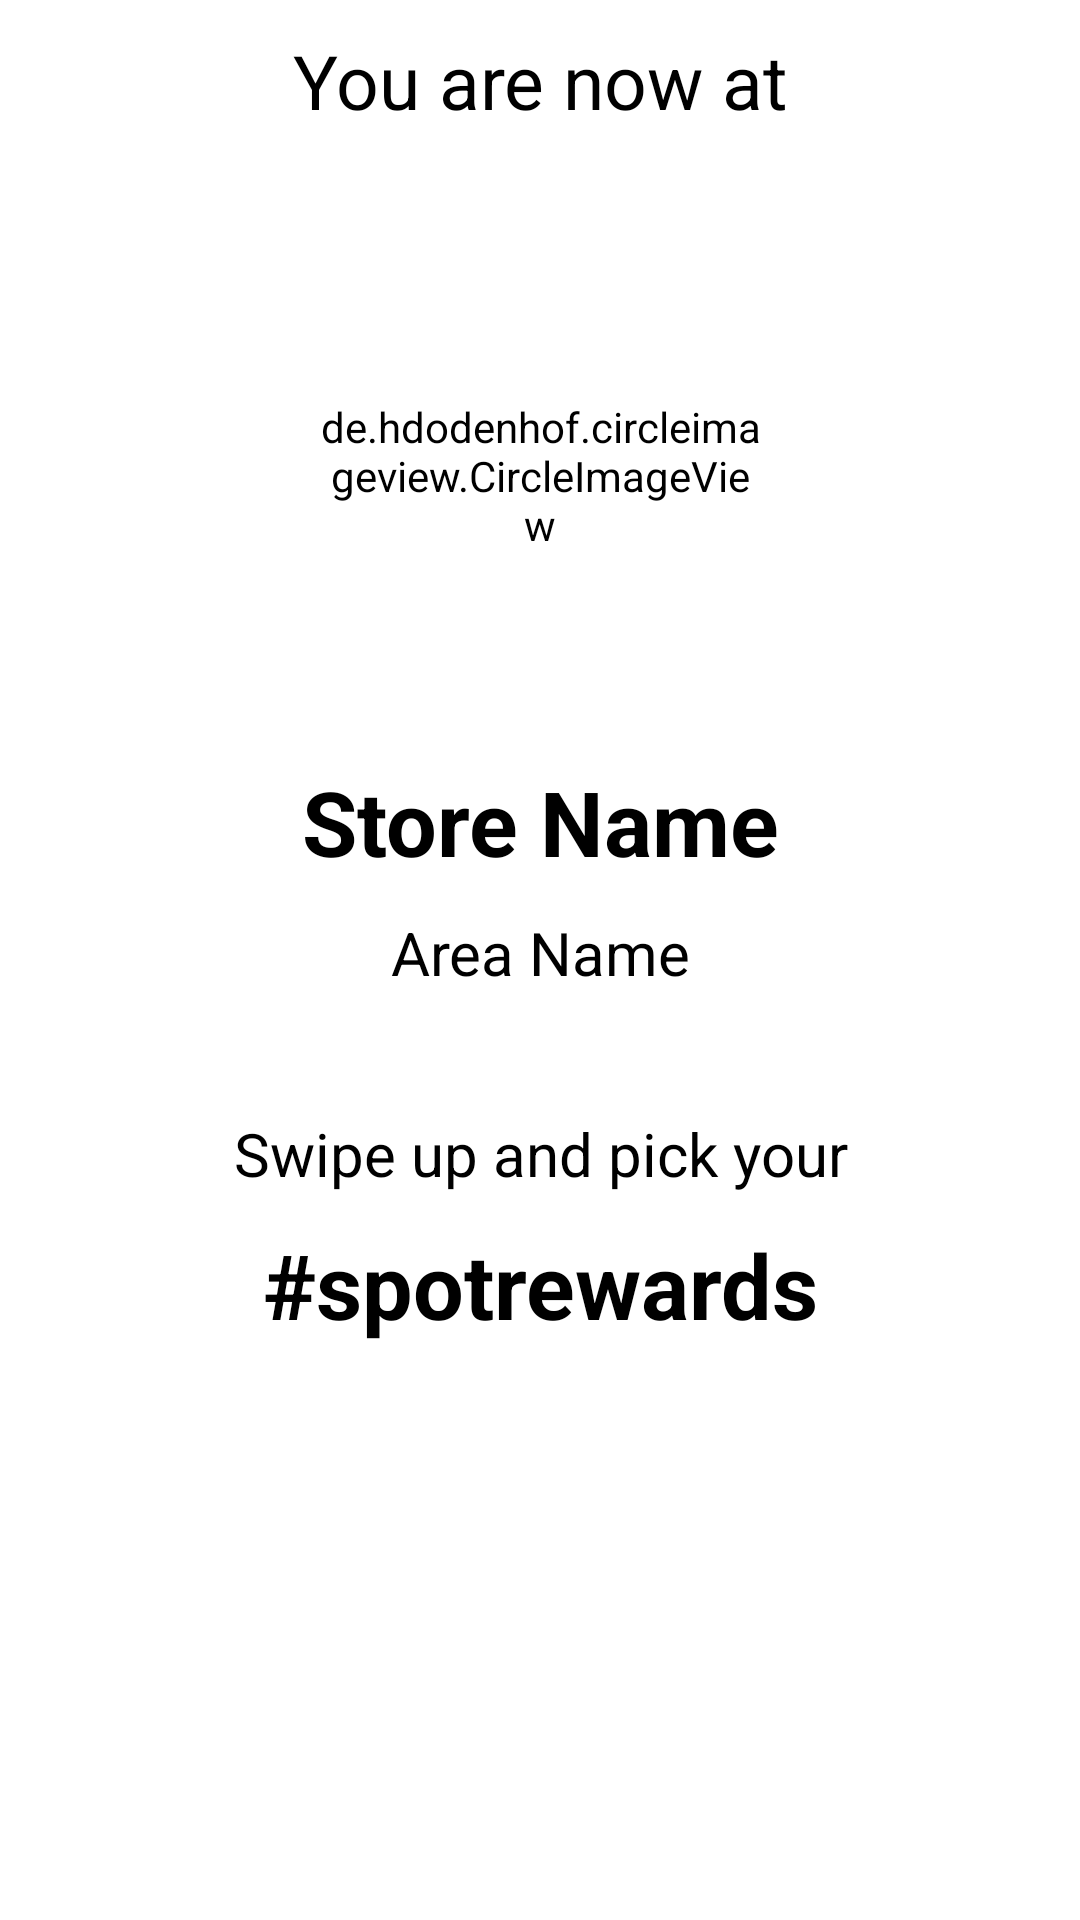

Android layout source for this screen:
<!-- AndroidManifest.xml: application theme AppTheme -->
<!-- res/layout/r_lengthy_header.xml -->
<?xml version="1.0" encoding="utf-8"?>
<RelativeLayout xmlns:android="http://schemas.android.com/apk/res/android"
    android:layout_width="match_parent"
    android:layout_height="wrap_content"
    android:background="@android:color/transparent">

    <RelativeLayout
        android:id="@+id/inner_layout"
        android:layout_width="match_parent"
        android:layout_height="wrap_content"
        android:background="@drawable/top_border"
        android:orientation="vertical">

        <TextView
            android:id="@+id/reward_name"
            android:layout_width="match_parent"
            android:layout_height="wrap_content"
            android:layout_alignParentTop="true"
            android:background="@android:color/white"
            android:gravity="center"
            android:padding="10dp"
            android:text="You are now at"
            android:textColor="@android:color/black"
            android:textSize="25sp"
            android:textStyle="normal" />

        <de.hdodenhof.circleimageview.CircleImageView xmlns:app="http://schemas.android.com/apk/res-auto"
            android:id="@+id/store_image"
            android:layout_width="150dp"
            android:layout_height="150dp"
            android:layout_below="@+id/reward_name"
            android:layout_centerHorizontal="true"
            android:layout_gravity="center"
            android:layout_marginTop="30dp"
            android:src="@drawable/ic_circular_blank"
            app:civ_border_color="@android:color/holo_red_dark"
            app:civ_border_width="2dp" />

        <LinearLayout
            android:id="@+id/store_details_layout"
            android:layout_width="match_parent"
            android:layout_height="wrap_content"
            android:layout_below="@+id/store_image"
            android:layout_marginTop="10dp"
            android:orientation="vertical">

            <TextView
                android:id="@+id/store_name"
                android:layout_width="match_parent"
                android:layout_height="wrap_content"
                android:gravity="center"
                android:padding="10dp"
                android:text="Store Name"
                android:textColor="@android:color/black"
                android:textSize="30sp"
                android:textStyle="bold" />

            <TextView
                android:id="@+id/area_name"
                android:layout_width="match_parent"
                android:layout_height="wrap_content"
                android:layout_below="@+id/store_name"
                android:gravity="center"
                android:text="Area Name"
                android:textColor="@android:color/black"
                android:textSize="20sp"
                android:textStyle="normal" />

            <TextView
                android:id="@+id/instruction"
                android:layout_width="match_parent"
                android:layout_height="wrap_content"
                android:layout_below="@+id/area_name"
                android:layout_marginTop="40dp"
                android:gravity="center"
                android:text="Swipe up and pick your"
                android:textColor="@android:color/black"
                android:textSize="20sp"
                android:textStyle="normal" />

            <TextView
                android:id="@+id/spot_rewards"
                android:layout_width="match_parent"
                android:layout_height="wrap_content"
                android:layout_below="@+id/instruction"
                android:background="@android:color/white"
                android:gravity="center"
                android:padding="10dp"
                android:text="#spotrewards"
                android:textColor="@android:color/black"
                android:textSize="30sp"
                android:textStyle="bold" />
        </LinearLayout>
    </RelativeLayout>
</RelativeLayout>
<!-- resources referenced by this layout -->
<resources>
  <!-- drawable ic_circular_blank (drawable) -->
  <?xml version="1.0" encoding="utf-8"?>
  <shape xmlns:android="http://schemas.android.com/apk/res/android" android:shape="oval">
      <solid android:color="@android:color/transparent" />
      <size android:height="100dp" android:width="100dp" />
  
  </shape>
  <!-- drawable top_border (drawable) -->
  <?xml version="1.0" encoding="utf-8"?>
  <shape xmlns:android="http://schemas.android.com/apk/res/android"
      android:shape="rectangle">
      <gradient
          android:angle="270"
          android:startColor="#bdbdbd"
          android:centerColor="@android:color/transparent"
          android:centerX="0.001" />
  </shape>
  <style name="AppTheme" parent="Theme.AppCompat.Light.NoActionBar">
          
          <item name="colorPrimary">@color/colorPrimary</item>
          <item name="colorPrimaryDark">@color/colorPrimaryDark</item>
          <item name="colorAccent">@color/colorAccent</item>
          <item name="android:background">@android:color/white</item>
      </style>
  <!-- not gathered from this repository: default colours our renderer supplied (Android Studio template values) -->
  <color name="colorPrimary">#FF6200EE</color>
  <color name="colorPrimaryDark">#FF3700B3</color>
  <color name="colorAccent">#FF03DAC5</color>
</resources>
